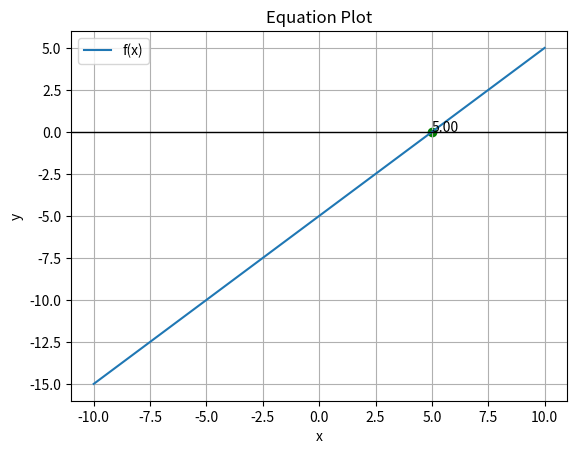

Python code for this plot:
import matplotlib.pyplot as plt
import numpy as np

def plot_equation(equation, equation2=None):
    x = np.linspace(-10, 10, 2000)
    y = eval(equation)

    plt.plot(x, y, label='f(x)')

    intersection_x = []
    intersection_y = []

    if equation2:
        y2 = eval(equation2)
        plt.plot(x, y2, label='g(x)')

        # Find intersections: where f(x) - g(x) ≈ 0
        diff = y - y2
        sign_change_indices = np.where(np.diff(np.sign(diff)))[0]

        for i in sign_change_indices:
            # Linear interpolation for better accuracy => Raphson method step
            x_inter = x[i] - diff[i] * (x[i+1] - x[i]) / (diff[i+1] - diff[i])
            y_inter = eval(equation.replace("x", f"({x_inter})"))

            intersection_x.append(x_inter)
            intersection_y.append(y_inter)

        # Plot intersection points + vertical lines
        for xi, yi in zip(intersection_x, intersection_y):
            plt.scatter(xi, yi, color='red')
            plt.plot([xi, xi], [0, yi], linestyle='--', color='red')
            plt.text(xi, yi, f"({xi:.2f}, {yi:.2f})")

    else:
        # Only one equation → find x-intercepts
        sign_change_indices = np.where(np.diff(np.sign(y)))[0]

        for i in sign_change_indices:
            x_inter = x[i] - y[i] * (x[i+1] - x[i]) / (y[i+1] - y[i])
            plt.scatter(x_inter, 0, color='green')
            plt.text(x_inter, 0, f"{x_inter:.2f}")

    plt.axhline(0, color='black', linewidth=1)
    plt.xlabel("x")
    plt.ylabel("y")
    plt.title("Equation Plot")
    plt.grid(True)
    plt.legend()
    plt.show()


if __name__ == "__main__":
    equation1 = "(x-5)"
    equation2 = "x**3 - 3*x + 2"
    plot_equation(equation1)
